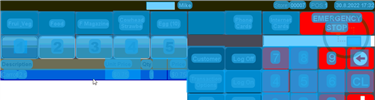
Task: Robotic Enterprise Framework
Workflow: ORBIS_KH_SwitchWIndow_From2To1

Step 1: CV Screen Scope 'ORBIS'

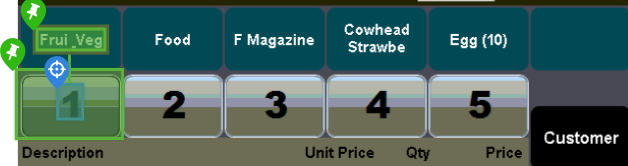
Step 2: CV Click - Text 'Window 1'

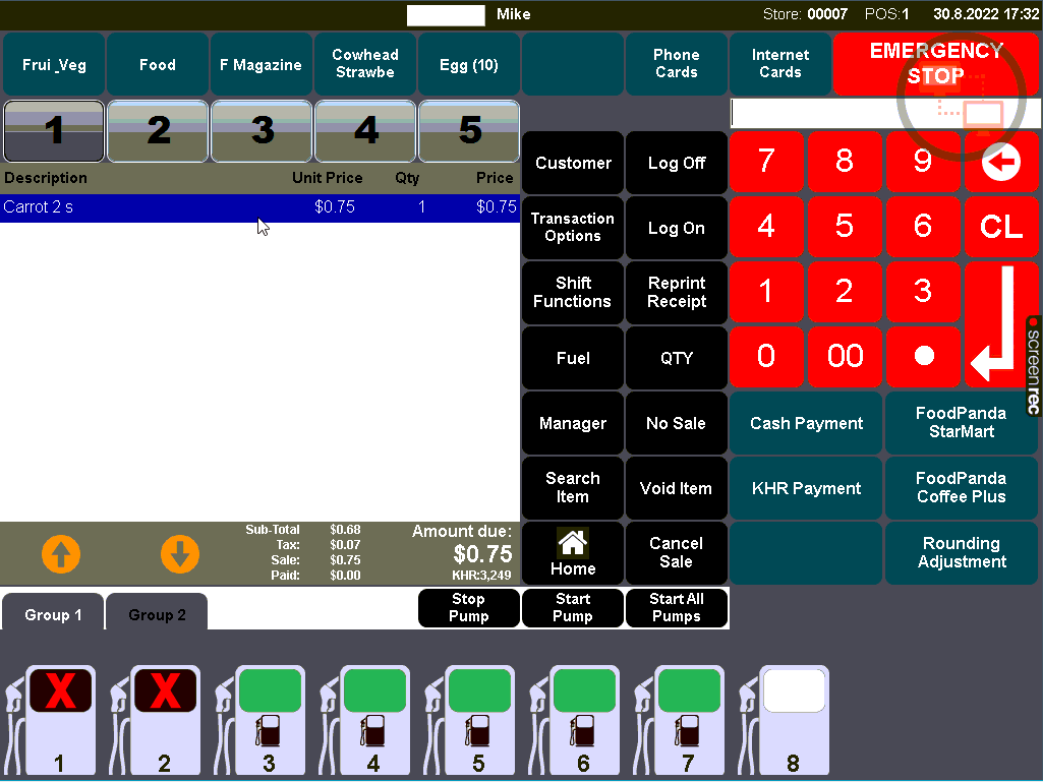
Step 3: Main Screen